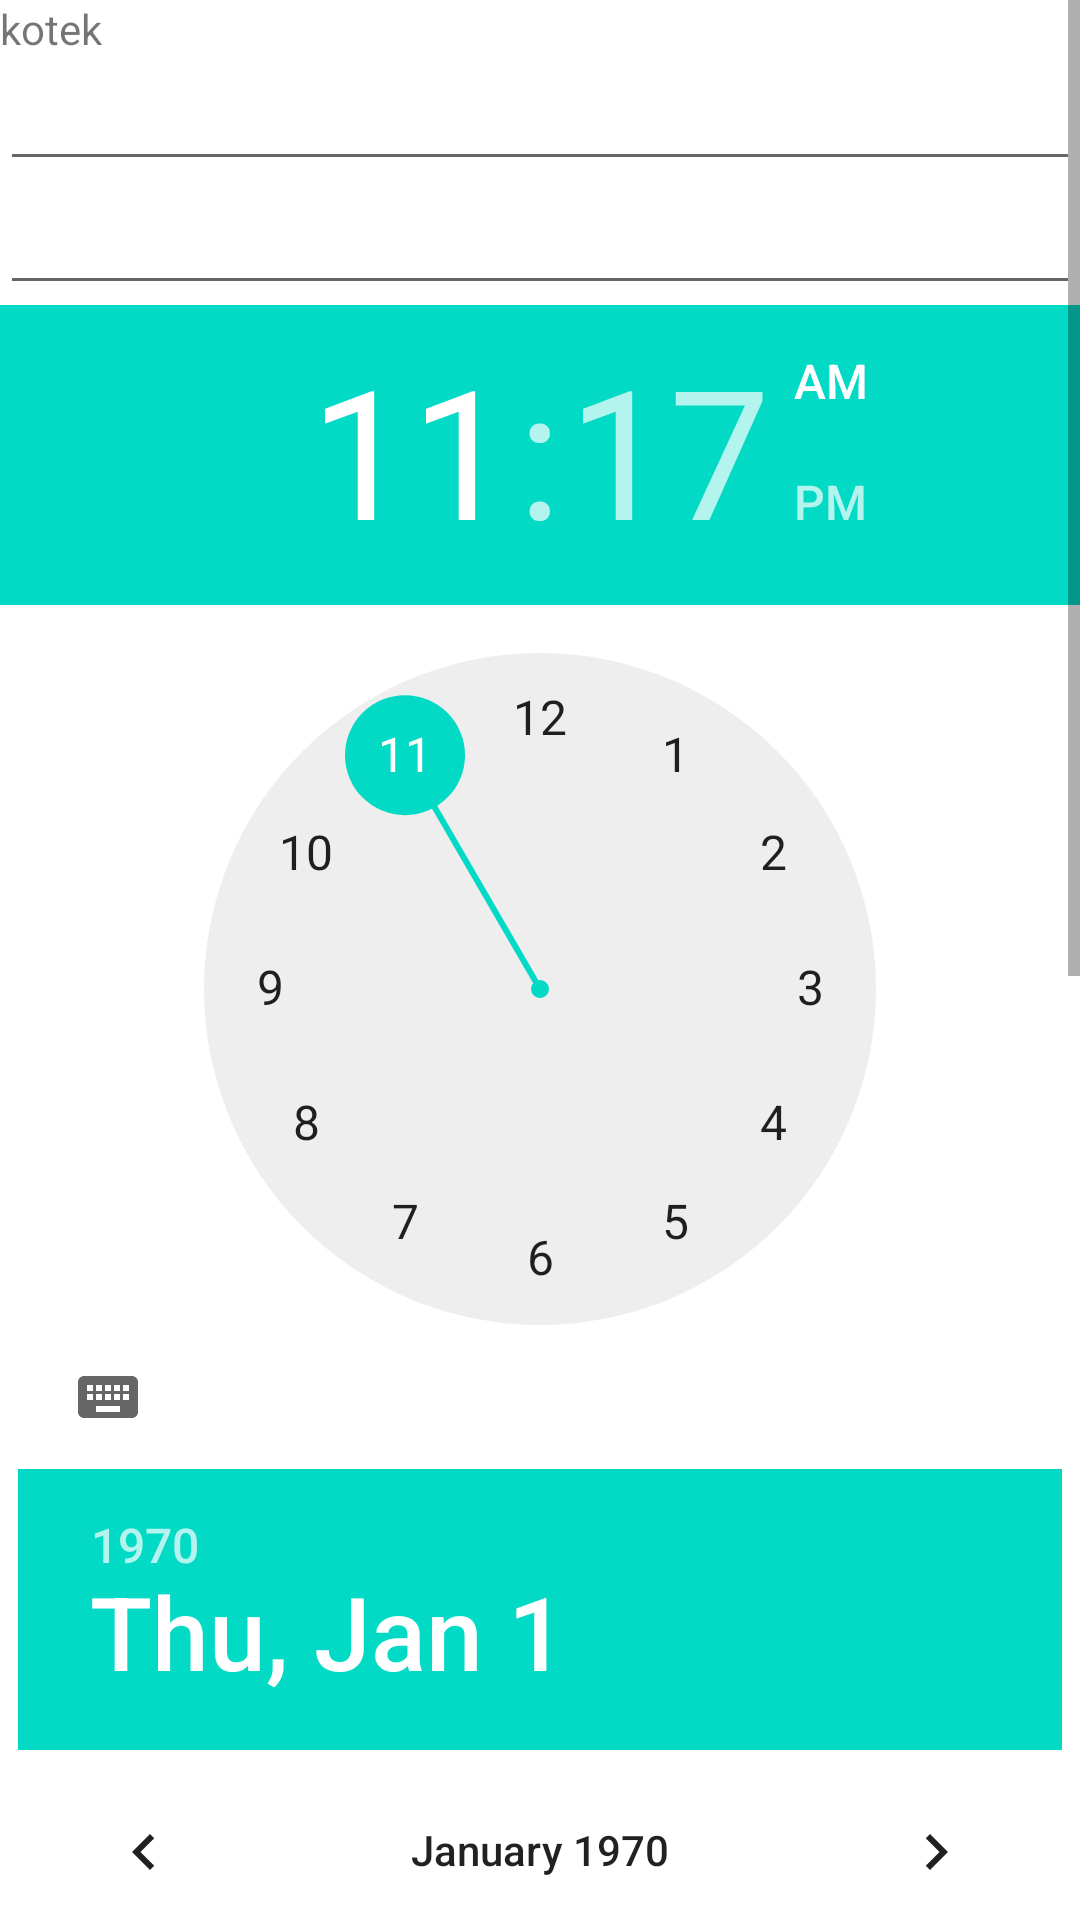

Reconstruct the res/layout file that produces this screen, plus the resources it refers to.
<!-- AndroidManifest.xml: application theme Theme.Egzaminacyjnedos -->
<!-- res/layout/activity_main.xml -->
<?xml version="1.0" encoding="utf-8"?>
<LinearLayout xmlns:android="http://schemas.android.com/apk/res/android"
    xmlns:app="http://schemas.android.com/apk/res-auto"
    xmlns:tools="http://schemas.android.com/tools"
    android:layout_width="match_parent"
    android:layout_height="match_parent"
    tools:context=".MainActivity"
    android:orientation="vertical">

    <ScrollView
        android:layout_width="match_parent"
        android:layout_height="match_parent">

        <LinearLayout
            android:layout_width="match_parent"
            android:layout_height="wrap_content"
            android:orientation="vertical" >

            <TextView
                android:layout_width="wrap_content"
                android:layout_height="wrap_content"
                android:text="kotek"></TextView>

            <EditText
                android:id="@+id/editTextTime"
                android:layout_width="match_parent"
                android:layout_height="wrap_content"
                android:ems="10"
                android:inputType="time" />

            <EditText
                android:id="@+id/editTextDate"
                android:layout_width="match_parent"
                android:layout_height="wrap_content"
                android:ems="10"
                android:inputType="date" />

            <TimePicker
                android:layout_width="wrap_content"
                android:layout_height="wrap_content"
                android:timePickerMode="clock"></TimePicker>

            <DatePicker
                android:layout_width="wrap_content"
                android:layout_height="wrap_content"
                android:layout_gravity="center"
                />

            <CalendarView
                android:id="@+id/calendarView"
                android:layout_width="match_parent"
                android:layout_height="wrap_content" />
        </LinearLayout>
    </ScrollView>

</LinearLayout>
<!-- resources referenced by this layout -->
<resources>
  <style name="Theme.Egzaminacyjnedos" parent="Theme.MaterialComponents.DayNight.DarkActionBar">
          
          <item name="colorPrimary">@color/purple_500</item>
          <item name="colorPrimaryVariant">@color/purple_700</item>
          <item name="colorOnPrimary">@color/white</item>
          
          <item name="colorSecondary">@color/teal_200</item>
          <item name="colorSecondaryVariant">@color/teal_700</item>
          <item name="colorOnSecondary">@color/black</item>
          
          <item name="android:statusBarColor">?attr/colorPrimaryVariant</item>
          
      </style>
  <!-- not gathered from this repository: default colours our renderer supplied (Android Studio template values) -->
  <color name="purple_500">#FF6200EE</color>
  <color name="purple_700">#FF3700B3</color>
  <color name="teal_200">#FF03DAC5</color>
  <color name="teal_700">#FF018786</color>
  <color name="black">#FF000000</color>
  <color name="white">#FFFFFFFF</color>
</resources>
